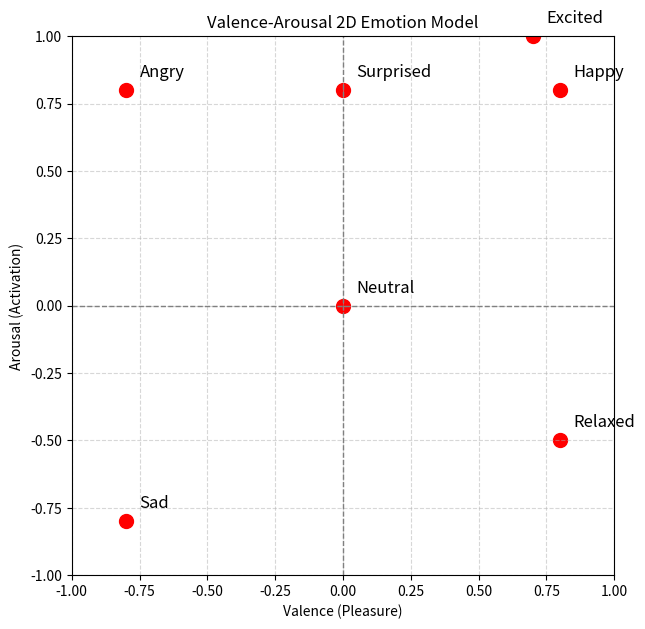

The script that saved this image:
import numpy as np
import matplotlib.pyplot as plt

# Define emotion categories with their Valence and Arousal values
emotions = {
    "Happy": (0.8, 0.8),
    "Excited": (0.7, 1.0),
    "Surprised": (0.0, 0.8),
    "Neutral": (0.0, 0.0),
    "Sad": (-0.8, -0.8),
    "Angry": (-0.8, 0.8),
    "Relaxed": (0.8, -0.5),
}

# Extract coordinates and labels
valence = np.array([emotions[e][0] for e in emotions])
arousal = np.array([emotions[e][1] for e in emotions])
labels = list(emotions.keys())

# Create figure and axis
fig, ax = plt.subplots(figsize=(7, 7))

# Draw axes
ax.axhline(0, color='gray', linewidth=1, linestyle='--')
ax.axvline(0, color='gray', linewidth=1, linestyle='--')

# Scatter plot of emotions
ax.scatter(valence, arousal, color="red", s=100, label="Emotions")

# Annotate points
for i, label in enumerate(labels):
    ax.text(valence[i] + 0.05, arousal[i] + 0.05, label, fontsize=12)

# Labels and limits
ax.set_xlabel("Valence (Pleasure)")
ax.set_ylabel("Arousal (Activation)")
ax.set_xlim(-1, 1)
ax.set_ylim(-1, 1)
ax.set_title("Valence-Arousal 2D Emotion Model")
ax.grid(True, linestyle="--", alpha=0.5)

# Show the plot
plt.show()
